Run: headless pygame with SDL's dummy video driver; simulated clock (each Clock.tick advances the game by its frame time, no real sleeping); random seed 0; keys injected as events and as key.get_pressed() state; no mouse input.
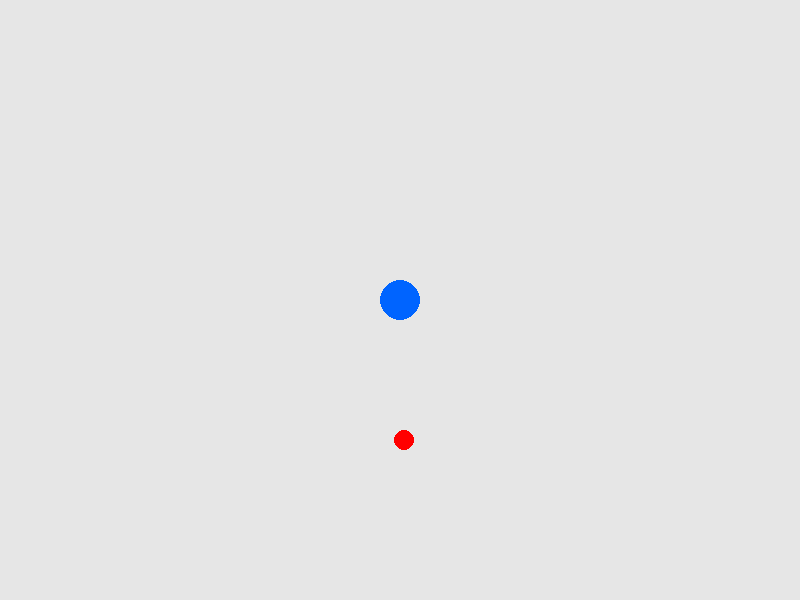
Frame 1 of 3 · flips 1–60 · no input
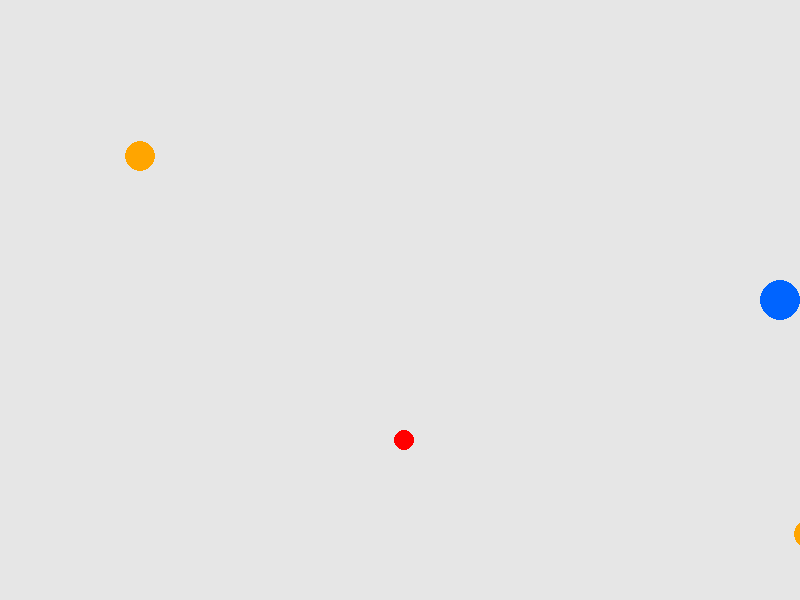
Frame 2 of 3 · flips 61–180 · tapped SPACE, RETURN · held RIGHT (→), D
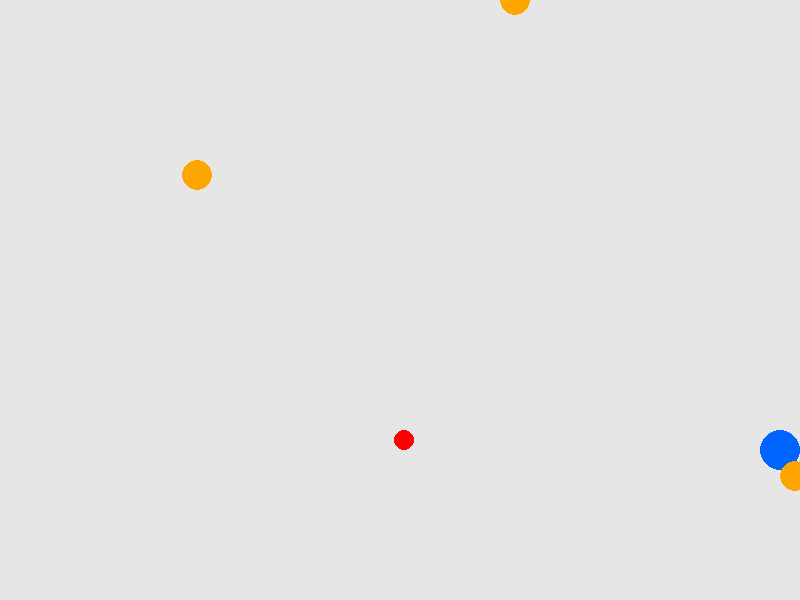
Frame 3 of 3 · flips 181–300 · held DOWN (↓), S (game ended)

The pygame program that drew these frames:

import pygame
import random

# Initialize Pygame
pygame.init()

# Constants
WIDTH, HEIGHT = 800, 600
BACKGROUND_COLOR = (230, 230, 230)
PLAYER_COLOR = (0, 100, 255)
FOOD_COLOR = (255, 0, 0)
ENEMY_COLOR = (255, 165, 0)
FPS = 60

# Player settings
PLAYER_RADIUS = 20
PLAYER_SPEED = 5
UPGRADE_COST = 5

# Food settings
FOOD_RADIUS = 10

# Enemy settings
ENEMY_RADIUS = 15
ENEMY_SPEED = 2

# List of abilities
ABILITIES = [
    "Circle Shield", "Circle Dash", "Circular Barrage", "Circle Pulse",
    "Circular Spin", "Circle Beam", "Circular Trap", "Circle Burst",
    "Circular Clone", "Circle Nova", "Circular Grasp", "Circle Surge",
    "Circular Storm", "Circle Wall", "Circular Vortex", "Circle Infusion",
    "Circular Blade", "Circle Eruption", "Circular Heal", "Circle Teleport",
    "Circular Amplification", "Circle Crush", "Circular Stun", "Circle Slice",
    "Circular Repel", "Circle Flash", "Circular Distortion", "Circle Resurgence",
    "Circular Annihilation", "Circle Sweep", "Circular Dominance", "Circle Ascension"
]

# List of weapons
WEAPONS = [
    "Arcane Staff", "Thunder Hammer", "Venomous Crossbow", "Spectral Blade",
    "Inferno Gauntlets", "Frostbite Bow", "Shadow Dagger", "Soul Reaver Scythe",
    "Gravity Hammer", "Phoenix Staff", "Void Cannon", "Aether Whip",
    "Tempest Blade", "Plasma Rifle", "Crystal Bow", "Time Warp Staff",
    "Celestial Chakrams", "Magma Axe", "Bladestorm Saber", "Thunderclap Mace",
    "Venom Fang Dagger", "Frostbite Cannon", "Shadow Bow", "Soulfire Staff",
    "Gravity Sphere", "Phoenix Blade", "Void Scythe", "Aether Shield",
    "Tempest Gloves", "Plasma Whip", "Crystal Hammer", "Timekeeper's Hourglass",
    "Celestial Lance", "Magma Bow", "Bladestorm Axe", "Thunderclap Hammer",
    "Venomous Whip", "Frostbite Staff", "Shadow Blade", "Soulfire Cannon",
    "Gravity Blade", "Phoenix Bow", "Void Staff", "Aether Blade",
    "Tempest Rifle", "Plasma Scythe", "Crystal Crossbow", "Time Warp Dagger",
    "Celestial Staff", "Magma Shield"
]

# Create the screen
screen = pygame.display.set_mode((WIDTH, HEIGHT))
pygame.display.set_caption("Enhanced IO Game")

# Function to draw players
def draw_player(position):
    pygame.draw.circle(screen, PLAYER_COLOR, position, PLAYER_RADIUS)

# Function to draw food
def draw_food(position):
    pygame.draw.circle(screen, FOOD_COLOR, position, FOOD_RADIUS)

# Function to draw enemies
def draw_enemy(position):
    pygame.draw.circle(screen, ENEMY_COLOR, position, ENEMY_RADIUS)

# Function to spawn an enemy off-screen
def spawn_enemy(player_pos):
    while True:
        side = random.choice(['top', 'bottom', 'left', 'right'])
        if side == 'top':
            x = random.randint(0, WIDTH)
            y = -ENEMY_RADIUS
        elif side == 'bottom':
            x = random.randint(0, WIDTH)
            y = HEIGHT + ENEMY_RADIUS
        elif side == 'left':
            x = -ENEMY_RADIUS
            y = random.randint(0, HEIGHT)
        elif side == 'right':
            x = WIDTH + ENEMY_RADIUS
            y = random.randint(0, HEIGHT)
        
        dx = player_pos[0] - x
        dy = player_pos[1] - y
        distance = (dx ** 2 + dy ** 2) ** 0.5
        
        if distance > PLAYER_RADIUS + ENEMY_RADIUS + 50:
            return [x, y]

# Function to show upgrade menu
def show_upgrade_menu():
    font = pygame.font.Font(None, 36)
    abilities = random.sample(ABILITIES, 3)  # Randomly select 3 abilities
    weapons = random.sample(WEAPONS, 3)      # Randomly select 3 weapons
    options = abilities + weapons
    return options

# Main game loop
def main():
    clock = pygame.time.Clock()
    running = True
    player_pos = [WIDTH // 2, HEIGHT // 2]
    food_pos = [random.randint(FOOD_RADIUS, WIDTH - FOOD_RADIUS), 
                 random.randint(FOOD_RADIUS, HEIGHT - FOOD_RADIUS)]
    score = 0
    enemies = []
    game_paused = False
    selected_upgrade = None

    while running:
        for event in pygame.event.get():
            if event.type == pygame.QUIT:
                running = False

        keys = pygame.key.get_pressed()
        if not game_paused:
            if keys[pygame.K_UP]:
                player_pos[1] -= PLAYER_SPEED
            if keys[pygame.K_DOWN]:
                player_pos[1] += PLAYER_SPEED
            if keys[pygame.K_LEFT]:
                player_pos[0] -= PLAYER_SPEED
            if keys[pygame.K_RIGHT]:
                player_pos[0] += PLAYER_SPEED

            # Keep player within screen bounds
            player_pos[0] = max(PLAYER_RADIUS, min(WIDTH - PLAYER_RADIUS, player_pos[0]))
            player_pos[1] = max(PLAYER_RADIUS, min(HEIGHT - PLAYER_RADIUS, player_pos[1]))

            # Check for collision with food
            dx = player_pos[0] - food_pos[0]
            dy = player_pos[1] - food_pos[1]
            distance = (dx ** 2 + dy ** 2) ** 0.5
            if distance < PLAYER_RADIUS + FOOD_RADIUS:
                score += 1
                food_pos = [random.randint(FOOD_RADIUS, WIDTH - FOOD_RADIUS), 
                             random.randint(FOOD_RADIUS, HEIGHT - FOOD_RADIUS)]
                if score % UPGRADE_COST == 0:
                    game_paused = True
                    options = show_upgrade_menu()

            # Spawn enemies
            if random.random() < 0.02:
                enemies.append(spawn_enemy(player_pos))

            # Move enemies towards player
            for enemy in enemies:
                enemy_dx = player_pos[0] - enemy[0]
                enemy_dy = player_pos[1] - enemy[1]
                enemy_distance = (enemy_dx ** 2 + enemy_dy ** 2) ** 0.5
                if enemy_distance > 0:
                    enemy[0] += (enemy_dx / enemy_distance) * ENEMY_SPEED
                    enemy[1] += (enemy_dy / enemy_distance) * ENEMY_SPEED

            # Check for collision with enemies
            for enemy in enemies:
                enemy_dx = player_pos[0] - enemy[0]
                enemy_dy = player_pos[1] - enemy[1]
                enemy_distance = (enemy_dx ** 2 + enemy_dy ** 2) ** 0.5
                if enemy_distance < PLAYER_RADIUS + ENEMY_RADIUS:
                    print("Game Over!")
                    running = False

        else:
            # Display upgrade menu
            font = pygame.font.Font(None, 36)
            text = font.render("Choose an upgrade:", True, (0, 0, 0))
            screen.blit(text, (WIDTH // 2 - text.get_width() // 2, HEIGHT // 2 - text.get_height() // 2 - 20))
            for i, option in enumerate(options):
                option_text = font.render(f"{i+1}. {option}", True, (0, 0, 0))
                screen.blit(option_text, (WIDTH // 2 - option_text.get_width() // 2, 
                                           HEIGHT // 2 + i * 30))

            # Handle selection
            keys = pygame.key.get_pressed()
            if keys[pygame.K_1]:
                selected_upgrade = options[0]
                game_paused = False
            elif keys[pygame.K_2]:
                selected_upgrade = options[1]
                game_paused = False
            elif keys[pygame.K_3]:
                selected_upgrade = options[2]
                game_paused = False

            if selected_upgrade:
                print(f"You selected: {selected_upgrade}")
                selected_upgrade = None

        # Fill the background
        screen.fill(BACKGROUND_COLOR)

        # Draw everything
        draw_player(player_pos)
        draw_food(food_pos)
        for enemy in enemies:
            draw_enemy(enemy)

        # Update the display
        pygame.display.flip()
        clock.tick(FPS)

    pygame.quit()

if __name__ == "__main__":
    main()
